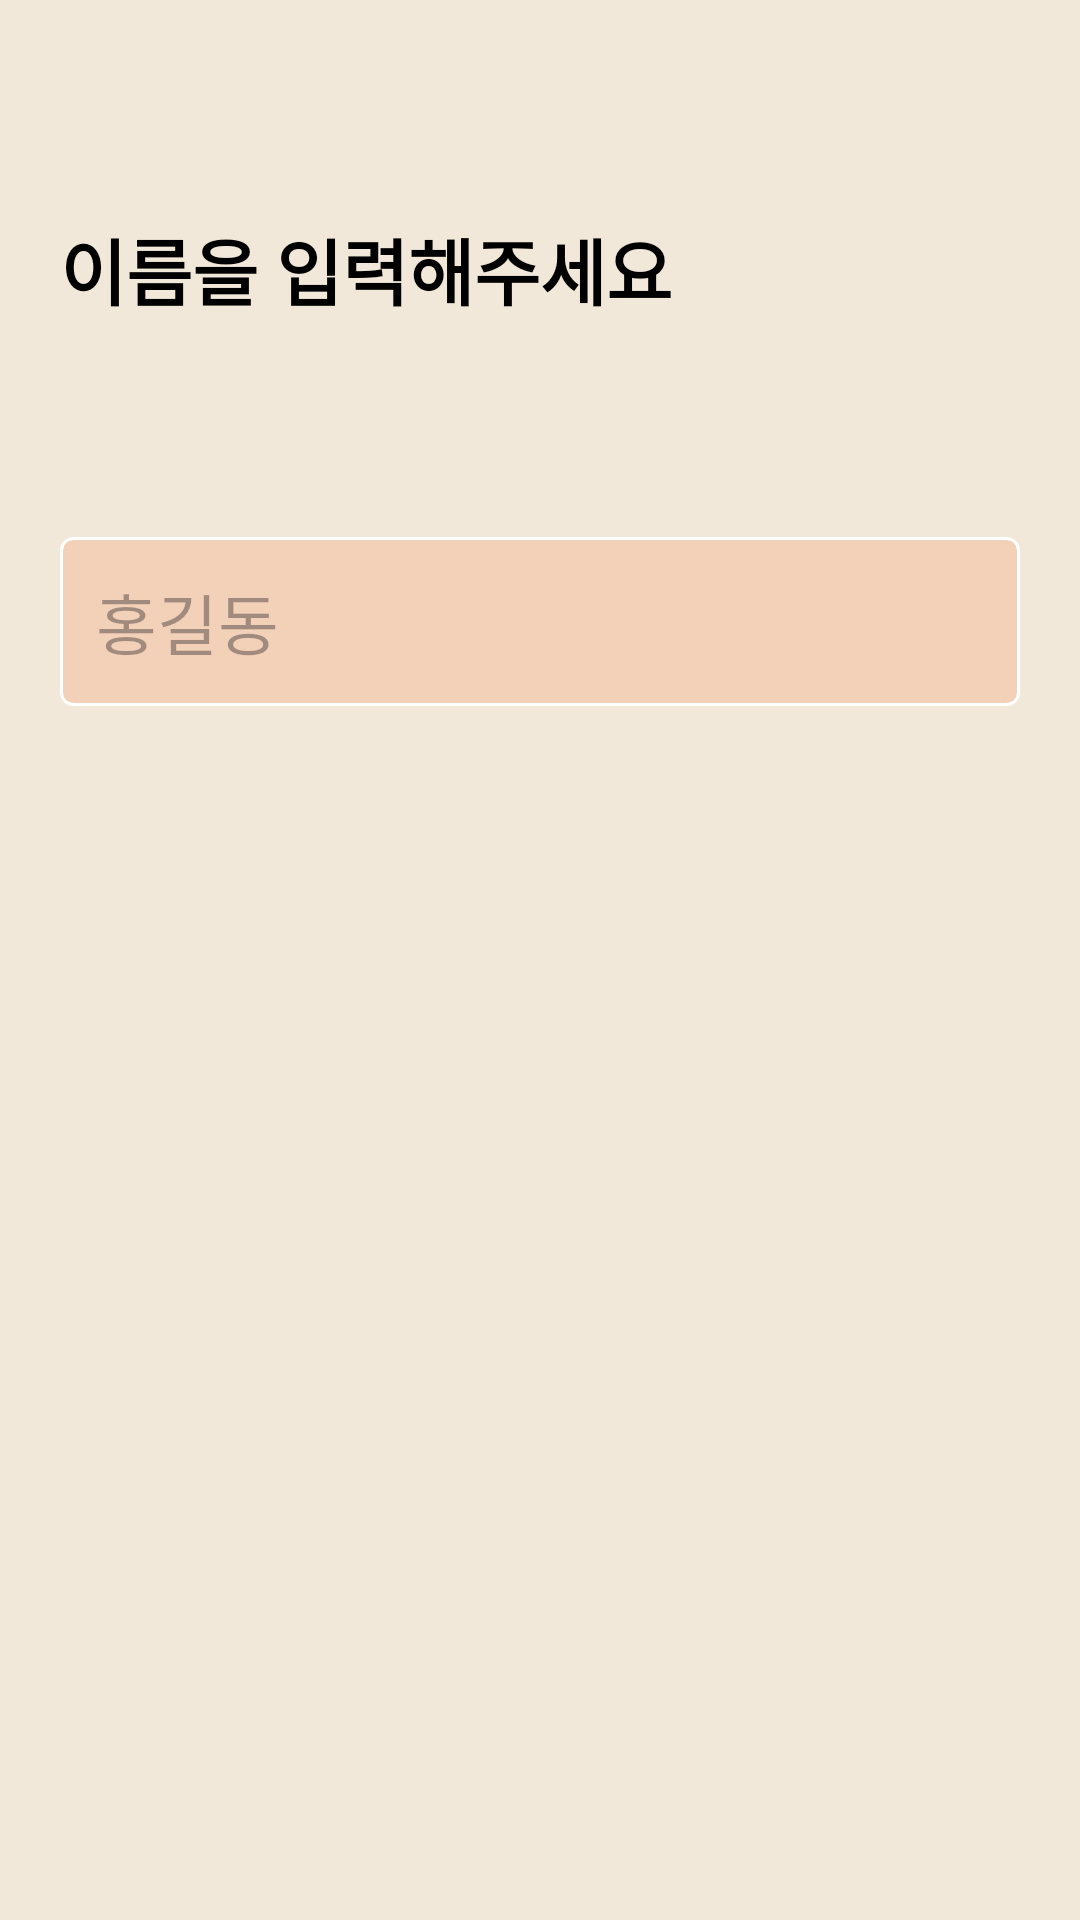

Here is an Android app screen rendered from its layout file. Give the layout XML and the strings, colors and styles it references.
<!-- AndroidManifest.xml: application theme Theme.OneMonthIntern -->
<!-- res/layout/fragment_input_name.xml -->
<?xml version="1.0" encoding="utf-8"?>
<androidx.constraintlayout.widget.ConstraintLayout xmlns:android="http://schemas.android.com/apk/res/android"
    xmlns:app="http://schemas.android.com/apk/res-auto"
    xmlns:tools="http://schemas.android.com/tools"
    android:layout_width="match_parent"
    android:layout_height="match_parent"
    android:background="@color/pristine"
    android:clickable="false"
    tools:context=".presentation.onboarding.input.InputNameFragment">

    <TextView
        android:id="@+id/tvTitle"
        style="@style/HeadLineTextView"
        android:layout_width="wrap_content"
        android:layout_height="wrap_content"
        android:text="이름을 입력해주세요"
        app:layout_constraintStart_toStartOf="parent"
        app:layout_constraintTop_toTopOf="parent" />

    <EditText
        android:id="@+id/etName"
        style="@style/CustomEditText"
        android:layout_width="match_parent"
        android:layout_height="wrap_content"
        android:hint="홍길동"
        android:imeOptions="actionDone"
        android:inputType="text"
        app:layout_constraintEnd_toEndOf="parent"
        app:layout_constraintStart_toStartOf="parent"
        app:layout_constraintTop_toBottomOf="@+id/tvTitle" />

</androidx.constraintlayout.widget.ConstraintLayout>
<!-- resources referenced by this layout -->
<resources>
  <color name="pristine">#F2E8DA</color>
  <style name="CustomEditText" parent="Widget.AppCompat.EditText">
          <item name="android:textSize">22sp</item>
          <item name="android:layout_marginTop">72dp</item>
          <item name="android:layout_marginStart">20dp</item>
          <item name="android:layout_marginEnd">20dp</item>
          <item name="android:background">@drawable/et_background</item>
          <item name="android:padding">12dp</item>
      </style>
  <style name="HeadLineTextView" parent="Widget.AppCompat.TextView">
          <item name="android:textSize">24sp</item>
          <item name="android:textColor">@color/black</item>
          <item name="android:textStyle">bold</item>
          <item name="android:layout_marginStart">20dp</item>
          <item name="android:layout_marginTop">72dp</item>
      </style>
  <style name="Theme.OneMonthIntern" parent="Base.Theme.OneMonthIntern" />
  <!-- drawable et_background (drawable) -->
  <?xml version="1.0" encoding="utf-8"?>
  <shape xmlns:android="http://schemas.android.com/apk/res/android"
      android:shape="rectangle">
      <solid android:color="@color/peach_pure"/>
      <corners android:radius="4dp"/>
      <stroke
          android:color="@color/white"
          android:width="1dp"/>
  </shape>
  <color name="black">#FF000000</color>
  <style name="Base.Theme.OneMonthIntern" parent="Theme.Material3.DayNight.NoActionBar">
          
          
      </style>
  <color name="peach_pure">#F3D1B9</color>
  <color name="white">#FFFFFFFF</color>
</resources>
